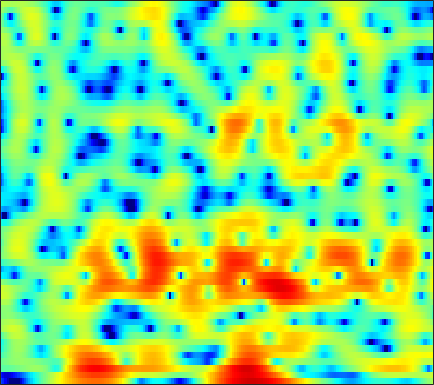

The data file committed next to this chart (first rows):
-13.142, -14.292, -16.199, -18.774, -21.425, -27.104, -42.387, -29.383, -21.954, -17.73, -14.639, -12.746, -10.574, -8.6959, -7.4365, -5.9189, -4.5415, -3.5931, -2.4217, -1.3416, -0.33195, 0.38554, 1.2939, 2.1587
-15.21, -16.58, -17.82, -17.95, -17.43, -16.41, -15.35, -14.55, -13.45, -12.24, -10.93, -9.916, -8.552, -7.219, -6.257, -5.042, -3.913, -3.123, -2.143, -1.235, -0.3816, 0.2322, 1.031, 1.822
-1.508, -1.494, -1.434, -1.327, -1.219, -1.04, -0.8298, -0.6579, -0.4113, -0.1487, 0.1127, 0.3015, 0.5356, 0.746, 0.8837, 1.023, 1.092, 1.077, 0.9481, 0.6641, 0.1916, -0.313, -1.219, -2.401
-1.031, -0.7375, -0.3713, -0.0443, 0.1706, 0.4147, 0.6076, 0.7172, 0.815, 0.855, 0.8362, 0.7807, 0.6634, 0.5104, 0.3781, 0.1823, -0.03455, -0.2077, -0.4569, -0.72, -1.004, -1.233, -1.569, -1.923
-2.853, -2.088, -1.201, -0.4688, -0.02245, 0.4377, 0.7414, 0.8711, 0.9006, 0.7621, 0.4459, 0.08528, -0.5623, -1.407, -2.182, -3.398, -4.753, -5.721, -6.574, -6.507, -5.526, -4.49, -3.043, -1.679
-4.444, -3.273, -1.95, -0.8694, -0.2111, 0.4725, 0.9439, 1.161, 1.269, 1.167, 0.85, 0.4636, -0.2625, -1.269, -2.24, -3.832, -5.731, -7.226, -8.755, -8.636, -6.895, -5.258, -3.237, -1.528
-4.933, -3.655, -2.189, -0.9885, -0.2574, 0.5069, 1.044, 1.302, 1.477, 1.466, 1.288, 1.058, 0.6487, 0.1449, -0.2602, -0.7709, -1.212, -1.469, -1.677, -1.689, -1.503, -1.263, -0.8732, -0.4487
-2.205, -1.093, 0.1487, 1.129, 1.701, 2.259, 2.594, 2.702, 2.664, 2.428, 2.007, 1.581, 0.8921, 0.1117, -0.4903, -1.24, -1.829, -2.086, -2.13, -1.874, -1.458, -1.131, -0.7696, -0.5447
1.308, 1.853, 2.481, 2.966, 3.223, 3.418, 3.431, 3.311, 2.968, 2.393, 1.549, 0.7133, -0.7338, -2.68, -4.628, -8.29, -14.09, -17.85, -12.05, -7.335, -4.434, -2.941, -1.555, -0.6771
1.125, 1.432, 1.755, 1.956, 2.024, 1.994, 1.826, 1.606, 1.189, 0.6265, -0.07828, -0.705, -1.671, -2.756, -3.617, -4.701, -5.501, -5.703, -5.213, -4.103, -2.872, -2.013, -1.02, -0.2195
-0.0102, 0.2649, 0.4788, 0.5207, 0.4515, 0.2224, -0.1517, -0.5063, -1.044, -1.607, -2.139, -2.486, -2.85, -3.062, -3.114, -3.032, -2.808, -2.536, -2.026, -1.433, -0.8254, -0.3635, 0.2431, 0.7928
0.09081, 0.355, 0.4665, 0.3094, 0.0235, -0.602, -1.497, -2.349, -3.712, -5.242, -6.651, -7.316, -7.338, -6.478, -5.553, -4.263, -3.057, -2.213, -1.231, -0.4276, 0.2708, 0.7529, 1.322, 1.784
1.725, 1.882, 1.844, 1.533, 1.095, 0.2316, -1.01, -2.253, -4.455, -7.59, -12.27, -16.75, -15.17, -9.931, -7.241, -4.736, -2.934, -1.858, -0.7354, 0.157, 0.9326, 1.414, 1.895, 2.212
3.181, 3.172, 3.025, 2.69, 2.314, 1.673, 0.855, 0.1458, -0.8926, -1.962, -2.896, -3.368, -3.647, -3.559, -3.32, -2.877, -2.362, -1.983, -1.459, -0.7583, 0.0132, 0.5183, 1.035, 1.361
3.222, 3.054, 2.758, 2.397, 2.101, 1.66, 1.196, 0.8554, 0.4129, -0.03356, -0.5321, -0.9153, -1.46, -2.159, -2.856, -4.04, -5.457, -6.533, -7.074, -5.824, -3.767, -2.316, -0.6675, 0.5257
0.5472, 0.2242, -0.2851, -0.8452, -1.263, -1.76, -2.022, -2.039, -1.847, -1.517, -1.23, -1.161, -1.324, -1.819, -2.497, -3.944, -6.18, -8.342, -10.82, -8.301, -4.696, -2.597, -0.3486, 1.293
-5.891, -5.763, -6.017, -7.066, -8.577, -11.73, -15.13, -13.69, -9.295, -6.055, -3.85, -2.737, -1.795, -1.289, -1.112, -1.11, -1.237, -1.288, -1.125, -0.6129, -0.0346, 0.5623, 1.458, 2.223
-9.248, -7.795, -6.81, -6.779, -7.22, -8.087, -8.45, -7.841, -6.096, -4.122, -2.527, -1.565, -0.5988, 0.02099, 0.3125, 0.5646, 0.6987, 0.7508, 0.8827, 0.9739, 1.075, 1.291, 1.589, 1.803
-3.252, -2.733, -2.129, -1.643, -1.315, -0.9278, -0.5097, -0.1759, 0.3202, 0.832, 1.285, 1.514, 1.693, 1.702, 1.575, 1.299, 0.9405, 0.6386, 0.2294, -0.1329, -0.2147, -0.2762, -0.3986, -0.4197
-0.3328, 0.2476, 0.9724, 1.651, 2.112, 2.622, 3.026, 3.252, 3.46, 3.506, 3.41, 3.21, 2.717, 1.978, 1.248, -0.02549, -1.601, -2.906, -4.678, -5.775, -5.917, -5.722, -5.239, -4.79
-1.102, -0.004588, 1.248, 2.287, 2.896, 3.539, 3.977, 4.192, 4.305, 4.201, 3.854, 3.439, 2.614, 1.444, 0.3022, -1.713, -4.452, -7.235, -12.78, -23.72, -16.41, -12.66, -9.484, -8.081
-2.032, -0.712, 0.7184, 1.834, 2.491, 3.185, 3.666, 3.9, 4.022, 3.953, 3.645, 3.26, 2.548, 1.542, 0.6122, -0.8471, -2.578, -3.959, -5.761, -7.03, -7.894, -8.252, -8.113, -8.093
-0.9868, -0.248, 0.6668, 1.446, 1.974, 2.575, 3.051, 3.307, 3.511, 3.561, 3.441, 3.222, 2.775, 2.126, 1.507, 0.5332, -0.6314, -1.597, -2.988, -4.559, -6.272, -7.467, -9.379, -10.75
-0.793, -0.5593, -0.1414, 0.3966, 0.8481, 1.453, 2.023, 2.395, 2.812, 3.08, 3.219, 3.231, 3.091, 2.816, 2.489, 1.884, 1.104, 0.3494, -0.8972, -2.517, -4.545, -6.718, -10.57, -16.97
-4.271, -4.686, -4.61, -3.776, -2.907, -1.725, -0.6583, 0.0279, 0.7895, 1.371, 1.809, 2.073, 2.315, 2.464, 2.5, 2.428, 2.216, 1.936, 1.407, 0.7389, -0.1966, -0.9081, -1.803, -2.526
-13.53, -21.32, -20.88, -12.23, -9.134, -6.53, -4.893, -4.037, -3.282, -2.698, -2.203, -1.804, -1.156, -0.4697, 0.06969, 0.7487, 1.3, 1.639, 1.956, 2.122, 2.158, 2.178, 2.091, 2.07
-8.507, -9.346, -9.703, -9.159, -8.599, -7.907, -7.586, -7.673, -8.187, -9.086, -9.818, -9.728, -8.312, -6.095, -4.447, -2.508, -0.9139, 0.06898, 1.128, 1.918, 2.576, 2.904, 3.255, 3.495
-5.947, -6.287, -6.615, -6.896, -7.087, -7.479, -8.162, -8.991, -10.65, -13.55, -18.47, -21.72, -15.46, -10.19, -7.371, -4.568, -2.401, -1.097, 0.3271, 1.469, 2.358, 2.869, 3.43, 3.78
-6.098, -6.135, -6.135, -6.194, -6.253, -6.502, -6.898, -7.297, -7.925, -8.561, -8.902, -8.799, -8.048, -6.734, -5.542, -3.877, -2.272, -1.162, 0.1763, 1.332, 2.23, 2.789, 3.358, 3.702
-7.915, -7.322, -6.556, -5.889, -5.538, -5.25, -5.179, -5.261, -5.58, -5.933, -6.318, -6.463, -6.408, -5.794, -5.018, -3.613, -2.037, -0.8718, 0.5557, 1.766, 2.687, 3.247, 3.69, 3.925
-12.12, -9.529, -6.996, -5.15, -4.221, -3.375, -3.027, -3.073, -3.526, -4.509, -6.159, -7.951, -11.01, -12.25, -9.686, -5.554, -2.322, -0.4265, 1.528, 2.946, 3.961, 4.441, 4.743, 4.695
-10.97, -8.572, -5.911, -3.951, -2.854, -1.865, -1.371, -1.302, -1.585, -2.409, -3.738, -5.111, -6.991, -7.469, -6.127, -3.369, -0.8479, 0.7213, 2.362, 3.54, 4.362, 4.664, 4.815, 4.488
-7.185, -5.949, -4.416, -3.125, -2.293, -1.482, -0.9474, -0.7352, -0.6749, -0.8357, -1.102, -1.332, -1.49, -1.393, -1.092, -0.4519, 0.3662, 1.011, 1.798, 2.465, 2.953, 3.137, 3.21, 2.94
-4.819, -3.908, -2.783, -1.837, -1.231, -0.6142, -0.1767, 0.03438, 0.1212, 0.0925, -0.06746, -0.2157, -0.4292, -0.5758, -0.6055, -0.5152, -0.2509, 0.03742, 0.5276, 1.07, 1.504, 1.823, 2, 2.048
-2.581, -1.863, -0.987, -0.2319, 0.2188, 0.702, 0.995, 1.088, 1.055, 0.8138, 0.3623, -0.09243, -0.8736, -1.764, -2.446, -3.133, -3.31, -2.997, -2.095, -0.988, 0.06137, 0.75, 1.409, 1.827
-1.512, -0.8605, -0.08477, 0.6218, 1.062, 1.53, 1.803, 1.858, 1.742, 1.314, 0.5693, -0.2659, -1.82, -4.094, -6.566, -11.63, -17.39, -12.67, -7.064, -3.688, -1.337, -0.1714, 1.079, 1.809
-2.9, -2.171, -1.195, -0.2736, 0.3657, 1.054, 1.55, 1.77, 1.789, 1.518, 0.913, 0.2062, -1.038, -2.701, -4.094, -5.937, -6.792, -6.294, -4.654, -2.836, -1.176, -0.2146, 0.8733, 1.606
-6.875, -5.795, -4.103, -2.463, -1.311, -0.03041, 0.9555, 1.485, 1.877, 1.96, 1.707, 1.331, 0.6047, -0.293, -0.9911, -1.832, -2.366, -2.47, -2.231, -1.562, -0.7376, 0.00721, 0.7585, 1.423
-16.33, -12.79, -8.197, -4.652, -2.585, -0.4199, 1.164, 2.005, 2.787, 3.123, 3.075, 2.802, 2.079, 1.023, -0.02975, -1.688, -3.473, -4.564, -4.811, -3.518, -1.783, -0.4878, 0.7767, 1.627
-14.5, -11.96, -7.974, -4.632, -2.569, -0.3228, 1.385, 2.331, 3.257, 3.719, 3.769, 3.541, 2.825, 1.605, 0.2659, -2.314, -6.392, -11.36, -14.28, -7.007, -2.945, -0.881, 0.8348, 1.795
-10.28, -8.895, -6.757, -4.603, -3.117, -1.305, 0.1609, 1.073, 1.937, 2.486, 2.683, 2.598, 2.234, 1.556, 0.8611, -0.197, -1.259, -1.827, -2.039, -1.562, -0.7218, -0.06839, 0.7617, 1.244
-11.9, -9.818, -7.338, -5.152, -3.736, -2.066, -0.6969, 0.1347, 0.9653, 1.526, 1.813, 1.856, 1.717, 1.393, 1.07, 0.5996, 0.1536, -0.1128, -0.281, -0.2805, -0.03912, 0.1369, 0.4979, 0.834
-11.79, -9.338, -6.689, -4.515, -3.124, -1.58, -0.3242, 0.4115, 1.181, 1.652, 1.876, 1.895, 1.699, 1.312, 0.9297, 0.3088, -0.3205, -0.7465, -1.158, -1.282, -1.103, -0.7696, -0.29, 0.2883
-7.29, -5.913, -4.183, -2.565, -1.446, -0.1817, 0.8627, 1.491, 2.107, 2.46, 2.534, 2.406, 1.991, 1.271, 0.5113, -0.7941, -2.432, -3.803, -5.518, -6.105, -5.213, -3.857, -2.163, -0.7513
-4.826, -3.993, -2.742, -1.456, -0.5219, 0.6196, 1.575, 2.147, 2.676, 2.956, 2.942, 2.721, 2.159, 1.236, 0.2548, -1.493, -4.01, -6.725, -12.47, -18.33, -10.59, -6.731, -3.449, -1.367
-6.7, -5.905, -4.278, -2.502, -1.269, 0.1884, 1.328, 1.976, 2.564, 2.833, 2.812, 2.611, 2.09, 1.314, 0.5941, -0.5485, -1.811, -2.717, -3.665, -3.922, -3.434, -2.735, -1.566, -0.5414
-22.53, -13.6, -7.353, -3.692, -1.772, 0.1298, 1.451, 2.144, 2.717, 2.921, 2.804, 2.538, 1.953, 1.174, 0.5218, -0.3569, -1.093, -1.469, -1.659, -1.54, -1.098, -0.7403, -0.1774, 0.3342
-5.191, -4.424, -2.656, -0.8219, 0.3825, 1.653, 2.565, 2.998, 3.283, 3.241, 2.848, 2.318, 1.311, -0.05355, -1.301, -3.081, -4.529, -4.956, -4.363, -3.089, -1.726, -0.8266, 0.02881, 0.6086
0.3517, 0.6322, 1.151, 1.768, 2.221, 2.699, 3.027, 3.136, 3.083, 2.791, 2.203, 1.507, 0.1892, -1.712, -3.723, -7.8, -15.9, -23.89, -10.94, -5.997, -3.22, -1.794, -0.6196, 0.09091
1.304, 1.568, 1.848, 2.066, 2.18, 2.234, 2.188, 2.104, 1.907, 1.598, 1.161, 0.7154, -0.04662, -1.032, -1.93, -3.188, -4.15, -4.418, -3.981, -3.055, -2.114, -1.431, -0.8123, -0.4897
1.211, 1.507, 1.698, 1.638, 1.452, 1.107, 0.6639, 0.3418, 0.0207, -0.1277, -0.1015, 0.008115, 0.1399, 0.1715, 0.1276, 0.03112, -0.1031, -0.1809, -0.2665, -0.3118, -0.4022, -0.5466, -0.7069, -0.9276
1.803, 2.033, 1.989, 1.536, 0.9202, -0.2952, -1.939, -3.355, -4.86, -4.66, -2.975, -1.551, 0.04747, 1.207, 1.825, 2.325, 2.507, 2.477, 2.193, 1.646, 0.8488, -0.001579, -1.348, -2.723
2.318, 2.316, 1.95, 1.208, 0.3637, -1.325, -3.901, -6.787, -12.64, -11.29, -5.343, -2.391, 0.2791, 2.053, 2.938, 3.646, 3.918, 3.84, 3.399, 2.514, 1.113, -0.2604, -2.968, -7.311
1.048, 0.6909, 0.02464, -0.78, -1.411, -2.143, -2.733, -3.064, -3.052, -2.379, -1.162, -0.08577, 1.251, 2.333, 2.919, 3.394, 3.514, 3.364, 2.858, 2.009, 0.7991, -0.3661, -2.097, -3.894
-0.3243, -1.355, -3.034, -4.84, -5.794, -5.794, -4.574, -3.405, -1.886, -0.5256, 0.6834, 1.458, 2.342, 2.991, 3.321, 3.528, 3.446, 3.212, 2.647, 1.827, 0.8178, -0.06458, -1.298, -2.432
-0.219, -1.709, -4.692, -9.82, -17.14, -13.56, -6.656, -3.701, -1.08, 0.7262, 2.01, 2.73, 3.422, 3.841, 3.991, 3.974, 3.71, 3.347, 2.643, 1.667, 0.4039, -0.6722, -2.381, -4.322
1.21, 0.559, -0.4871, -1.481, -1.916, -1.797, -0.9817, -0.1538, 0.9317, 1.846, 2.536, 2.912, 3.212, 3.314, 3.261, 3.024, 2.608, 2.155, 1.365, 0.324, -1.057, -2.417, -4.71, -7.99
2.276, 2.174, 1.968, 1.768, 1.675, 1.633, 1.704, 1.805, 1.943, 2.022, 2.015, 1.93, 1.723, 1.418, 1.134, 0.7013, 0.2028, -0.2131, -0.8609, -1.641, -2.567, -3.389, -4.665, -6.038
